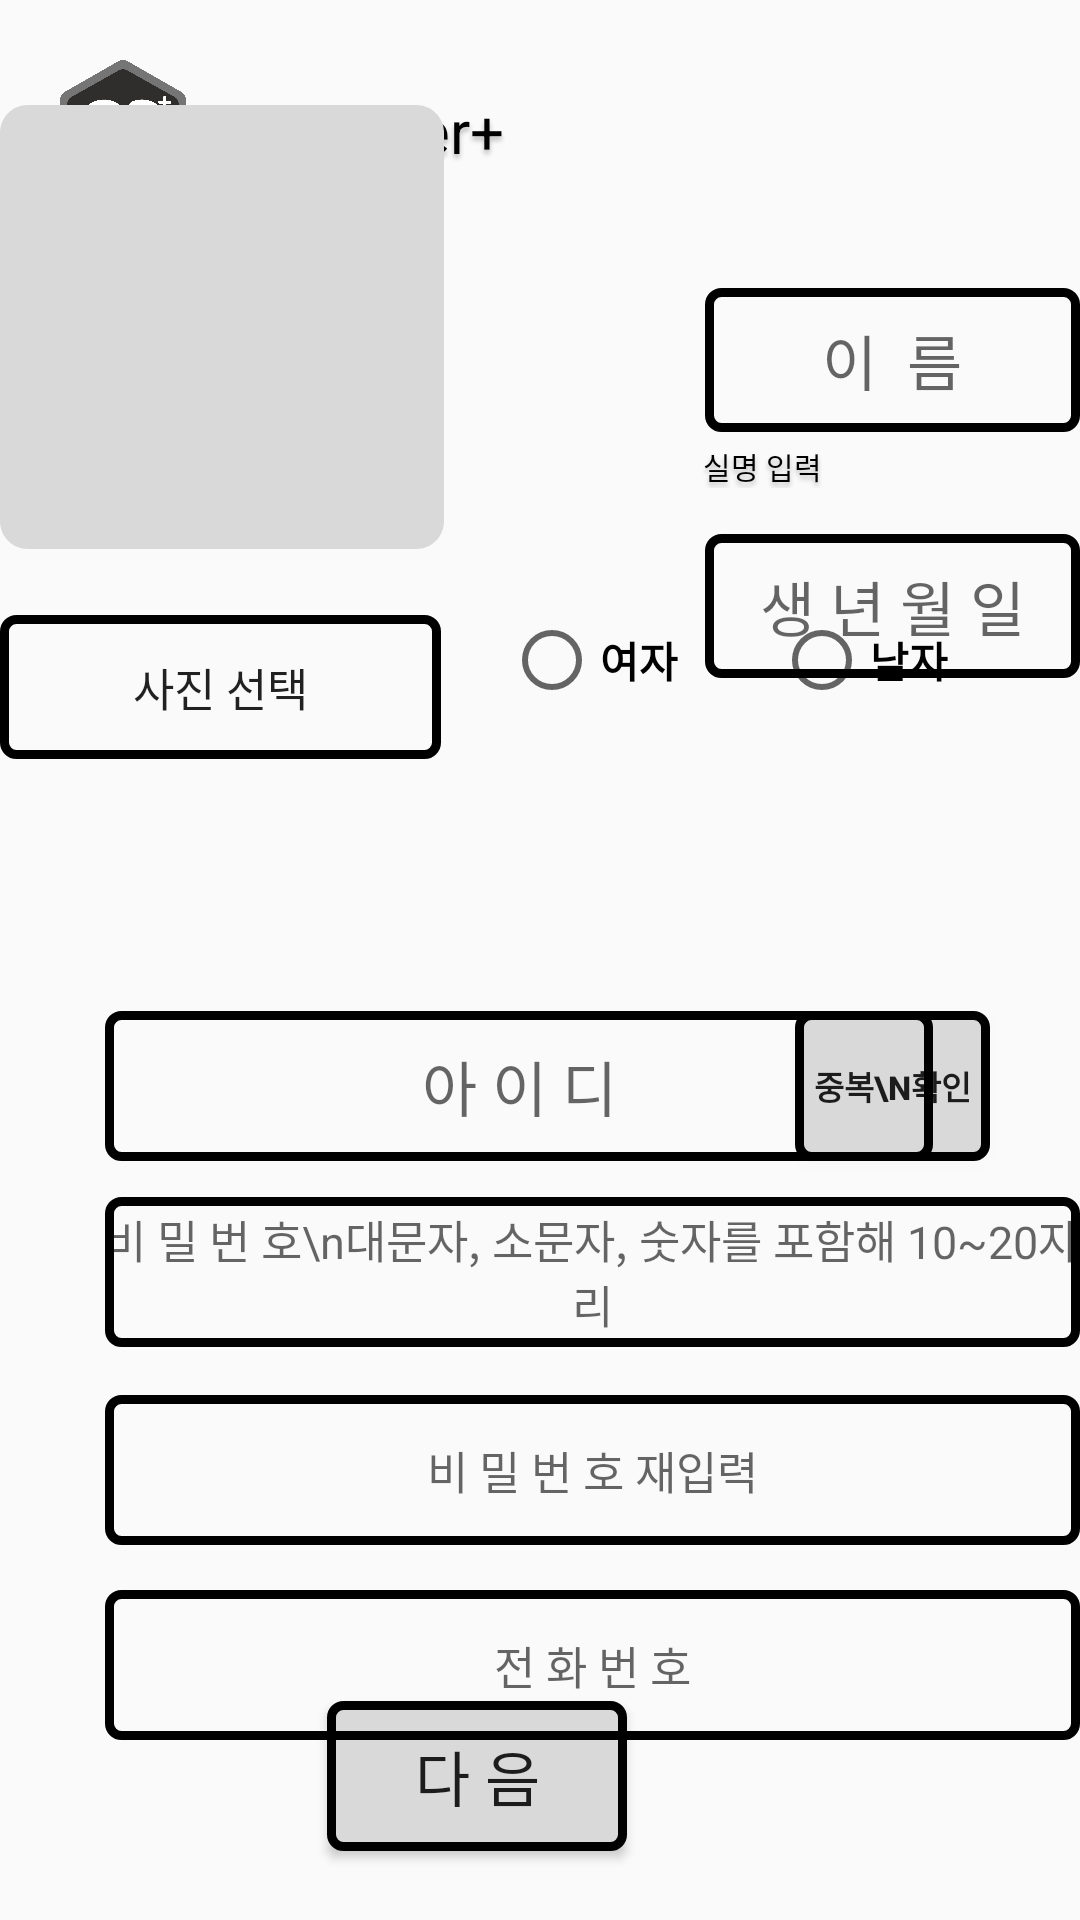

The Android layout XML behind this screen, and the referenced resources:
<!-- AndroidManifest.xml: application theme Theme.Caregiver -->
<!-- res/layout/signup_parent.xml -->
<?xml version="1.0" encoding="utf-8"?>
<RelativeLayout xmlns:android="http://schemas.android.com/apk/res/android"
    xmlns:tools="http://schemas.android.com/tools"
    android:layout_width="match_parent"
    android:layout_height="match_parent">

    
    <ImageView
        android:layout_width="42dp"
        android:layout_height="47dp"
        android:layout_alignParentLeft="true"
        android:layout_marginLeft="20dp"
        android:layout_alignParentTop="true"
        android:layout_marginTop="20dp"
        android:clipToOutline="true"
        android:background="@drawable/icon"/>
    

    <TextView
        android:layout_width="wrap_content"
        android:layout_height="wrap_content"
        android:layout_alignParentLeft="true"
        android:layout_alignParentTop="true"
        android:layout_marginLeft="70dp"
        android:layout_marginTop="30dp"
        android:gravity="top"
        android:text="@string/caregiver_"
        android:textAppearance="@style/caregiver_mini"
        tools:ignore="DuplicateIds" />

    



    


    


    <Button
        android:id="@+id/btn_UploadPicture"
        android:layout_width="160dp"
        android:layout_height="48dp"
        android:layout_alignParentEnd="true"
        android:layout_alignParentBottom="true"
        android:layout_gravity="center"
        android:layout_marginEnd="213dp"
        android:layout_marginBottom="387dp"
        android:background="@drawable/stroke"
        android:onClick="onClick"
        android:text="사진 선택"
        android:textSize="15sp" />

    <ImageView
        android:id="@+id/pic_select"
        android:layout_width="wrap_content"
        android:layout_height="wrap_content"
        android:layout_alignParentEnd="true"
        android:layout_alignParentBottom="true"
        android:layout_centerHorizontal="true"
        android:layout_marginEnd="242dp"
        android:layout_marginBottom="479dp"
        android:adjustViewBounds="true"
        android:background="@drawable/img"
        android:maxWidth="200dp"
        android:maxHeight="200sp" />


    <EditText
        android:id="@+id/name"
        android:layout_width="142dp"
        android:layout_height="48dp"
        android:layout_alignParentLeft="true"
        android:layout_alignParentTop="true"
        android:layout_marginLeft="235dp"
        android:layout_marginTop="96dp"
        android:background="@drawable/stroke"
        android:elevation="4dp"
        android:hint="이  름"
        android:textAlignment="center"
        android:textSize="20dp" />

    <TextView
        android:id="@+id/caregiver_"
        android:layout_width="wrap_content"
        android:layout_height="wrap_content"
        android:layout_alignParentLeft="true"
        android:layout_alignParentTop="true"
        android:layout_alignParentEnd="true"
        android:layout_marginLeft="288dp"
        android:layout_marginTop="148dp"
        android:layout_marginEnd="86dp"
        android:gravity="top"
        android:text="실명 입력"
        android:textAppearance="@style/caregiver_mini"
        android:textSize="10sp" />

    

    <EditText
        android:id="@+id/birth"
        android:layout_width="142dp"
        android:layout_height="48dp"
        android:layout_alignParentLeft="true"
        android:layout_alignParentTop="true"
        android:layout_marginLeft="235dp"
        android:layout_marginTop="178dp"
        android:background="@drawable/stroke"
        android:elevation="4dp"
        android:hint="생 년 월 일"
        android:textAlignment="center"
        android:textSize="20dp" />

    

    <EditText
        android:id="@+id/id_write"
        android:layout_width="276dp"
        android:layout_height="50dp"
        android:layout_alignParentStart="true"
        android:layout_alignParentLeft="true"
        android:layout_alignParentTop="true"
        android:layout_marginStart="35dp"
        android:layout_marginLeft="35dp"
        android:layout_marginTop="337dp"
        android:background="@drawable/stroke"
        android:elevation="4dp"
        android:hint="아 이 디"
        android:textAlignment="center"
        android:textSize="20dp" />

    

    <Button
        android:id="@+id/check_id"
        android:layout_width="65dp"
        android:layout_height="50dp"
        android:layout_alignTop="@+id/id_write"
        android:layout_alignParentEnd="true"
        android:layout_marginEnd="30dp"
        android:background="@drawable/stroke_fillgray"
        android:elevation="4dp"
        android:text="중복\n확인"
        android:textSize="11sp"
        android:textStyle="bold" />

    

    <EditText
        android:id="@+id/password_write"
        android:layout_width="351dp"
        android:layout_height="50dp"
        android:layout_alignParentStart="true"
        android:layout_alignParentLeft="true"
        android:layout_alignParentTop="true"
        android:layout_marginStart="35dp"
        android:layout_marginLeft="35dp"
        android:layout_marginTop="399dp"
        android:background="@drawable/stroke"
        android:elevation="4dp"
        android:hint="비 밀 번 호\n대문자, 소문자, 숫자를 포함해 10~20자리"
        android:textAlignment="center"
        android:textSize="15sp" />

    

    <EditText
        android:id="@+id/password_ok"
        android:layout_width="351dp"
        android:layout_height="50dp"
        android:layout_alignParentStart="true"
        android:layout_alignParentLeft="true"
        android:layout_alignParentTop="true"
        android:layout_marginStart="35dp"
        android:layout_marginLeft="35dp"
        android:layout_marginTop="465dp"
        android:background="@drawable/stroke"
        android:elevation="4dp"
        android:hint="비 밀 번 호 재입력"
        android:textAlignment="center"
        android:textSize="15sp" />

    

    <EditText
        android:id="@+id/phonenumber_write"
        android:layout_width="351dp"
        android:layout_height="50dp"
        android:layout_alignParentStart="true"
        android:layout_alignParentLeft="true"
        android:layout_alignParentTop="true"
        android:layout_marginStart="35dp"
        android:layout_marginLeft="35dp"
        android:layout_marginTop="530dp"
        android:background="@drawable/stroke"
        android:elevation="4dp"
        android:hint="전 화 번 호"
        android:textAlignment="center"
        android:textSize="15sp" />

    

    <ImageView
        android:id="@+id/user_image"
        android:layout_width="160dp"
        android:layout_height="160dp"
        android:layout_alignParentEnd="true"
        android:layout_alignParentBottom="true"
        android:layout_marginEnd="212dp"
        android:layout_marginBottom="451dp"
        android:adjustViewBounds="true"
        android:maxWidth="200dp"
        android:maxHeight="200dp"
        android:onClick="onClick"
        android:src="@drawable/signup_button"
        tools:ignore="SpeakableTextPresentCheck" />



    


    
    <Button
        android:id="@+id/go_to_login"
        android:layout_width="100dp"
        android:layout_height="50dp"
        android:layout_alignParentEnd="true"
        android:layout_alignParentBottom="true"
        android:layout_marginEnd="151dp"
        android:layout_marginBottom="23dp"
        android:background="@drawable/stroke_fillgray"
        android:elevation="4dp"
        android:text="다 음"
        android:textSize="20dp" />


    

    <RadioGroup
        android:id="@+id/ckkmale"
        android:layout_width="181dp"
        android:layout_height="96dp"
        android:layout_alignParentEnd="true"
        android:layout_alignParentBottom="true"
        android:layout_marginEnd="11dp"
        android:layout_marginBottom="354dp"
        android:orientation="horizontal">


        <RadioButton
            android:id="@+id/female"
            android:layout_width="90dp"
            android:layout_height="60sp"
            android:layout_alignParentEnd="true"
            android:layout_alignParentBottom="true"
            android:layout_marginBottom="461dp"
            android:text="여자"
            android:textStyle="bold">

        </RadioButton>


        <RadioButton
            android:id="@+id/male"
            android:layout_width="90dp"
            android:layout_height="60sp"
            android:layout_alignParentEnd="true"
            android:layout_alignParentBottom="true"
            android:layout_marginEnd="150dp"
            android:layout_marginBottom="455dp"
            android:text="남자"
            android:textStyle="bold">

        </RadioButton>

    </RadioGroup>

</RelativeLayout>
<!-- resources referenced by this layout -->
<resources>
  <!-- drawable icon: png bitmap (drawable, 43046 bytes) -->
  <!-- drawable img: png bitmap (drawable, 2306 bytes) -->
  <!-- drawable signup_button (drawable) -->
  <vector
      xmlns:android="http://schemas.android.com/apk/res/android"
      xmlns:aapt="http://schemas.android.com/aapt"
      android:width="160dp"
      android:height="160dp"
      android:viewportWidth="160"
      android:viewportHeight="160"
      >
      <group>
          <clip-path
              android:pathData="M10 0H150C155.523 0 160 4.47715 160 10V150C160 155.523 155.523 160 150 160H10C4.47715 160 0 155.523 0 150V10C0 4.47715 4.47715 0 10 0Z"
              />
          <path
              android:pathData="M0 0V160H160V0"
              android:fillColor="#D9D9D9"
              />
      </group>
  </vector>
  <!-- drawable stroke (drawable) -->
  <?xml version="1.0" encoding="utf-8"?>
  <shape xmlns:android="http://schemas.android.com/apk/res/android"
      android:shape="rectangle">
      <solid android:color="@android:color/transparent" />
      <stroke
          android:width="3dp"
          android:color="#000000" />
      <corners android:radius="4dp" />
  </shape>
  <!-- drawable stroke_fillgray (drawable) -->
  <?xml version="1.0" encoding="utf-8"?>
  <shape xmlns:android="http://schemas.android.com/apk/res/android"
      android:shape="rectangle">
      <solid android:color="#d9d9d9" />
      <stroke
          android:width="3dp"
          android:color="#000000" />
      <corners android:radius="4dp" />
  </shape>
  <string name="caregiver_">CareGiver+</string>
  <style name="caregiver_mini">
          <item name="android:textSize">20sp</item>
          <item name="android:textColor">#000000</item>
          <item name="android:shadowColor">#40000000</item>
          <item name="android:shadowDx">0</item>
          <item name="android:shadowDy">4</item>
          <item name="android:shadowRadius">4</item>
      </style>
  <style name="Theme.Caregiver" parent="android:Theme.Material.Light.NoActionBar">
          <item name="android:statusBarColor">@color/purple_700</item>
      </style>
  <!-- not gathered from this repository: default colours our renderer supplied (Android Studio template values) -->
  <color name="purple_700">#FF3700B3</color>
</resources>
